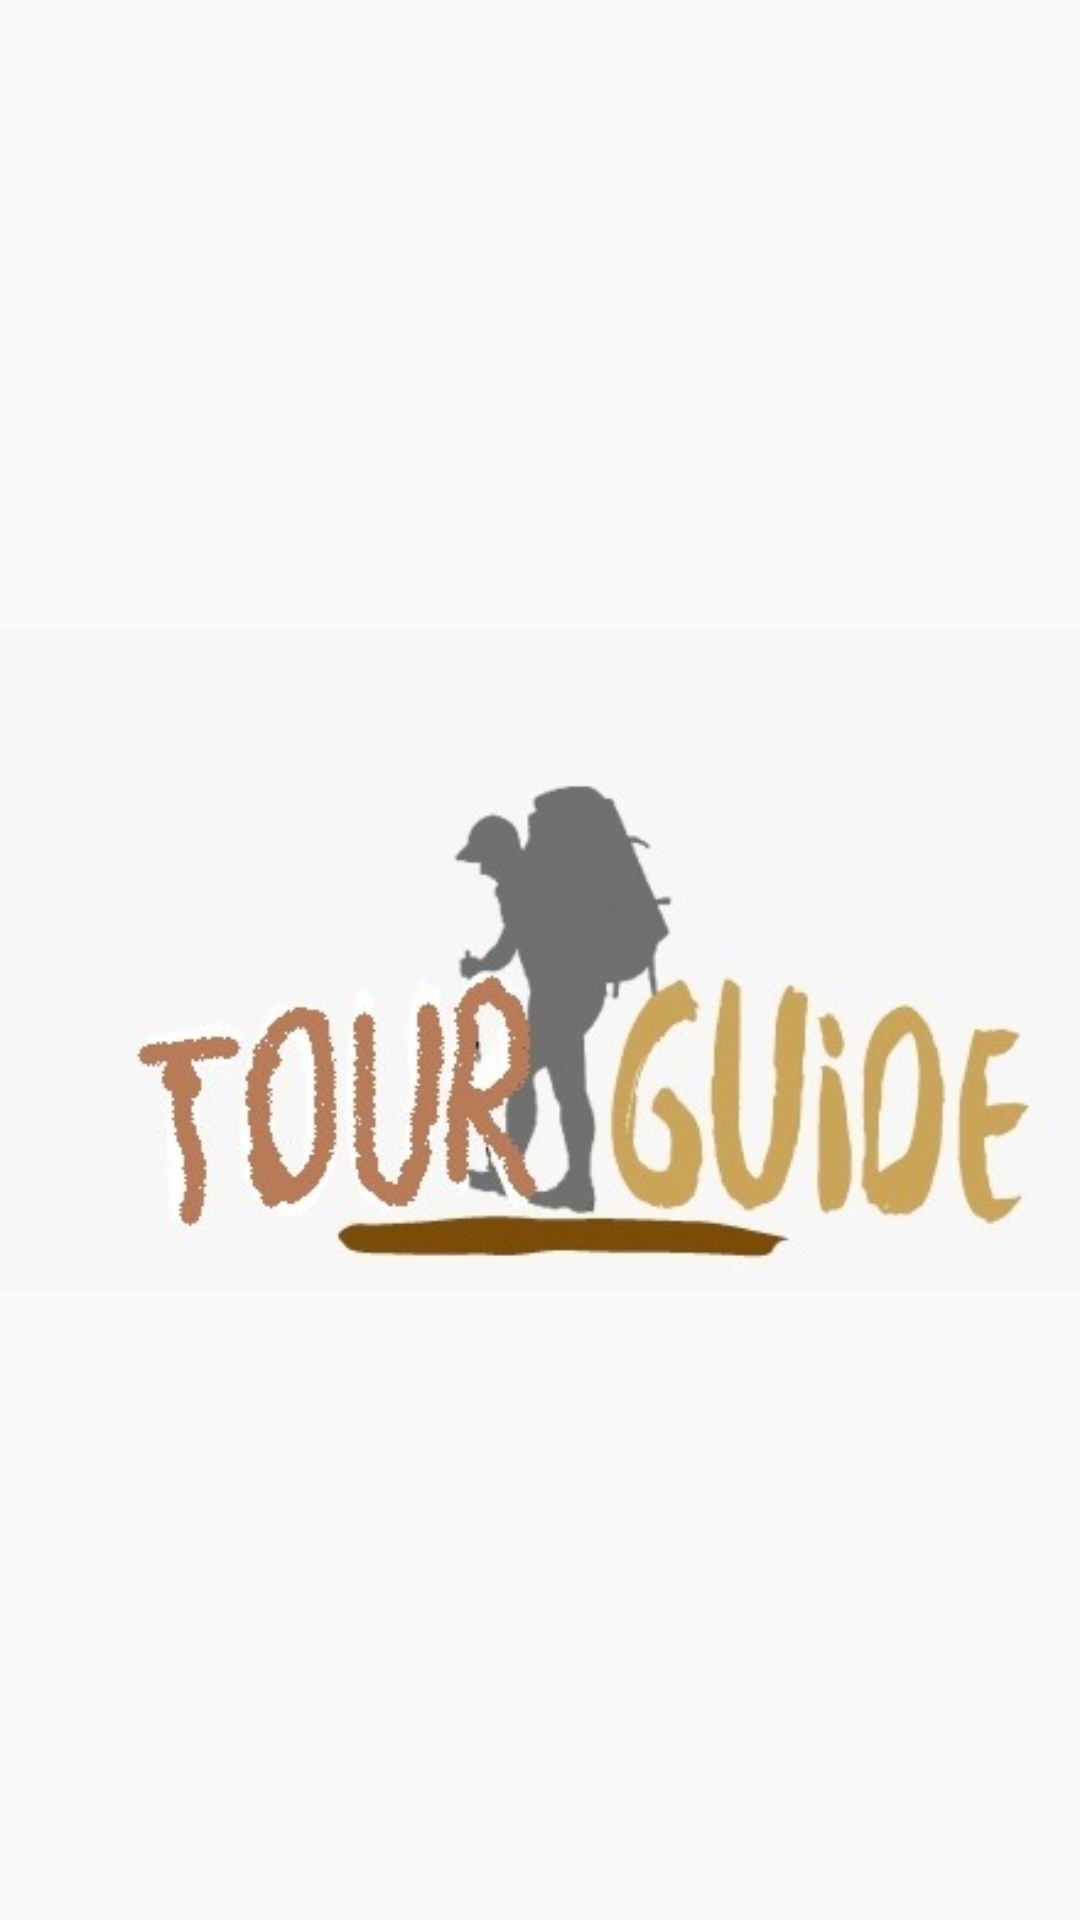

Android layout source for this screen:
<!-- AndroidManifest.xml: application theme AppTheme -->
<!-- res/layout/content_admin__home.xml -->
<?xml version="1.0" encoding="utf-8"?>

<RelativeLayout
    xmlns:android="http://schemas.android.com/apk/res/android"
    xmlns:app="http://schemas.android.com/apk/res-auto"
    android:layout_width="match_parent"
    android:layout_height="match_parent"
    app:layout_behavior="@string/appbar_scrolling_view_behavior">
    <ImageView
        android:layout_width="match_parent"
        android:layout_height="wrap_content"
        android:src="@drawable/logo"
        android:layout_centerInParent="true"
        />
</RelativeLayout>
<!-- resources referenced by this layout -->
<resources>
  <!-- drawable logo: jpg bitmap (drawable, 18687 bytes) -->
  <style name="AppTheme" parent="Theme.AppCompat.Light.NoActionBar">
          
          <item name="colorPrimary">@color/colorPrimary</item>
          <item name="colorPrimaryDark">@color/colorPrimaryDark</item>
          <item name="colorAccent">@color/colorAccent</item>
      </style>
  <color name="colorPrimary">#6200EE</color>
  <color name="colorPrimaryDark">#3700B3</color>
  <color name="colorAccent">#03DAC5</color>
</resources>
